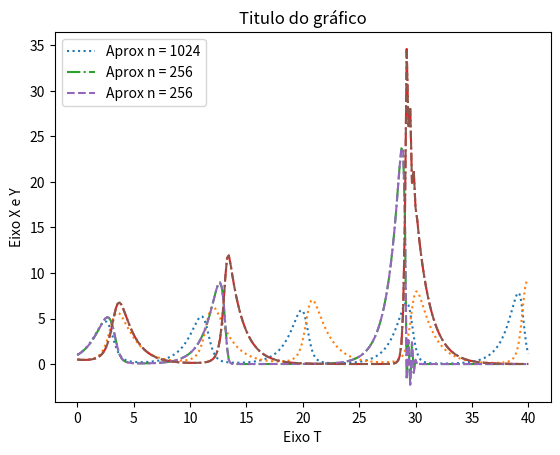

The matplotlib source for this figure:
# -*- coding: utf-8 -*-
"""
Spyder Editor

This is a temporary script file.
"""
import matplotlib.pyplot as plt



#Classe CONSTRUTORDEGRAFICO
class ConstrutorDeGrafico:

    def adicionar(self, X, Y, T, n, tracejado):
        plt.plot(T, X, tracejado, label='Aprox n = ' + str(n))
        plt.plot(T, Y, tracejado)


    def mostrar(self):
        plt.xlabel('Eixo T')
        plt.ylabel('Eixo X e Y')
        plt.title('Titulo do gráfico')
        plt.legend()
        plt.show()
#Fim da classe CONSTRUTORDEGRAFICO



#Classe SIMULADOR
class Simulador:
    
    def __init__(self, n):
        self.n = n
        self.X = []
        self.Y = []
        self.T = []
        self.__simular()
        
        
    def __simular(self):
        #Dados iniciais
        t0 = 0
        tf = 40
        h = (tf - t0)/self.n
        
        #Condicoes iniciais
        x0 = 1
        y0 = 0.5
        
        #Lista dos resultados com C.I. adicionada
        self.X.append(x0)
        self.Y.append(y0)
        self.T.append(t0)
        
        #chamando metodo numerico
        self.__metodoDePassoUnicoBidimensional(h)
    
    
    def __metodoDePassoUnicoBidimensional(self, h):
        for k in range(0, self.n):
            t_k1 = self.T[k] + h
            x_k1 = self.X[k] + h * self.__eulerExplicito1(self.X[k], self.Y[k])
            y_k1 = self.Y[k] + h * self.__eulerExplicito2(self.X[k], self.Y[k])
            self.T.append(t_k1)
            self.X.append(x_k1)
            self.Y.append(y_k1)
            
            
    def __eulerExplicito1(self, x, y):
        return (x * 1.0 - (x * y * 0.5) )
    
    
    def __eulerExplicito2(self, x, y):
        return (y * (-0.75) + (y * x * 0.5) )
    
#Fim da classe SIMULADOR
        
    
    
def main():

    construtorDeGrafico = ConstrutorDeGrafico()
    
    sim1 = Simulador(1024)
    sim2 = Simulador(512)
    sim2 = Simulador(256) 
    
    construtorDeGrafico.adicionar(sim1.X, sim1.Y, sim1.T, sim1.n, ':')
    construtorDeGrafico.adicionar(sim2.X, sim2.Y, sim2.T, sim2.n, '-.')
    construtorDeGrafico.adicionar(sim2.X, sim2.Y, sim2.T, sim2.n, '--')
    
    construtorDeGrafico.mostrar()
    
main()
